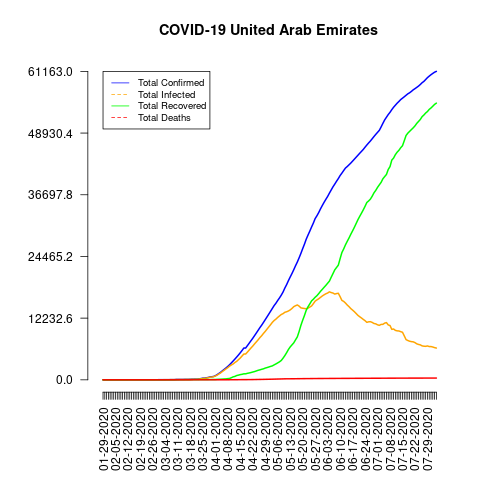

The table this chart was drawn from, first rows:
date, total_confirmed, total_deaths, total_recovered, total_infected, mortality_rate, recovery_rate, daily_growth_rate
01-29-2020, 4, 0, 0, 4, 0.0, 0.0, 1
01-30-2020, 4, 0, 0, 4, 0.0, 0.0, 1.0
01-31-2020, 4, 0, 0, 4, 0.0, 0.0, 1.0
02-01-2020, 4, 0, 0, 4, 0.0, 0.0, 1.0
02-02-2020, 5, 0, 0, 5, 0.0, 0.0, 1.25
02-03-2020, 5, 0, 0, 5, 0.0, 0.0, 1.0
02-04-2020, 5, 0, 0, 5, 0.0, 0.0, 1.0
02-05-2020, 5, 0, 0, 5, 0.0, 0.0, 1.0
02-06-2020, 5, 0, 0, 5, 0.0, 0.0, 1.0
02-07-2020, 5, 0, 0, 5, 0.0, 0.0, 1.0
02-08-2020, 7, 0, 0, 7, 0.0, 0.0, 1.4
02-09-2020, 7, 0, 0, 7, 0.0, 0.0, 1.0
02-10-2020, 8, 0, 0, 8, 0.0, 0.0, 1.143
02-11-2020, 8, 0, 0, 8, 0.0, 0.0, 1.0
02-12-2020, 8, 0, 1, 7, 0.0, 12.5, 1.0
02-13-2020, 8, 0, 1, 7, 0.0, 12.5, 1.0
02-14-2020, 8, 0, 1, 7, 0.0, 12.5, 1.0
02-15-2020, 8, 0, 3, 5, 0.0, 37.5, 1.0
02-16-2020, 9, 0, 4, 5, 0.0, 44.44, 1.125
02-17-2020, 9, 0, 4, 5, 0.0, 44.44, 1.0
02-18-2020, 9, 0, 4, 5, 0.0, 44.44, 1.0
02-19-2020, 9, 0, 4, 5, 0.0, 44.44, 1.0
02-20-2020, 9, 0, 4, 5, 0.0, 44.44, 1.0
02-21-2020, 9, 0, 4, 5, 0.0, 44.44, 1.0
02-22-2020, 13, 0, 4, 9, 0.0, 30.77, 1.444
02-23-2020, 13, 0, 4, 9, 0.0, 30.77, 1.0
02-24-2020, 13, 0, 4, 9, 0.0, 30.77, 1.0
02-25-2020, 13, 0, 4, 9, 0.0, 30.77, 1.0
02-26-2020, 13, 0, 4, 9, 0.0, 30.77, 1.0
02-27-2020, 13, 0, 4, 9, 0.0, 30.77, 1.0
02-28-2020, 19, 0, 5, 14, 0.0, 26.32, 1.462
02-29-2020, 21, 0, 5, 16, 0.0, 23.81, 1.105
03-01-2020, 21, 0, 5, 16, 0.0, 23.81, 1.0
03-02-2020, 21, 0, 5, 16, 0.0, 23.81, 1.0
03-03-2020, 27, 0, 5, 22, 0.0, 18.52, 1.286
03-04-2020, 27, 0, 5, 22, 0.0, 18.52, 1.0
03-05-2020, 29, 0, 5, 24, 0.0, 17.24, 1.074
03-06-2020, 29, 0, 5, 24, 0.0, 17.24, 1.0
03-07-2020, 45, 0, 7, 38, 0.0, 15.56, 1.552
03-08-2020, 45, 0, 7, 38, 0.0, 15.56, 1.0
03-09-2020, 45, 0, 7, 38, 0.0, 15.56, 1.0
03-10-2020, 74, 0, 12, 62, 0.0, 16.22, 1.644
03-11-2020, 74, 0, 17, 57, 0.0, 22.97, 1.0
03-12-2020, 85, 0, 17, 68, 0.0, 20.0, 1.149
03-13-2020, 85, 0, 17, 68, 0.0, 20.0, 1.0
03-14-2020, 85, 0, 17, 68, 0.0, 20.0, 1.0
03-15-2020, 98, 0, 23, 75, 0.0, 23.47, 1.153
03-16-2020, 98, 0, 23, 75, 0.0, 23.47, 1.0
03-17-2020, 98, 0, 23, 75, 0.0, 23.47, 1.0
03-18-2020, 113, 0, 26, 87, 0.0, 23.01, 1.153
03-19-2020, 140, 0, 31, 109, 0.0, 22.14, 1.239
03-20-2020, 140, 2, 31, 109, 1.43, 22.14, 1.0
03-21-2020, 153, 2, 38, 115, 1.31, 24.84, 1.093
03-22-2020, 153, 2, 38, 115, 1.31, 24.84, 1.0
03-23-2020, 198, 2, 41, 157, 1.01, 20.71, 1.294
03-24-2020, 248, 2, 45, 203, 0.81, 18.15, 1.253
03-25-2020, 333, 2, 52, 281, 0.6, 15.62, 1.343
03-26-2020, 333, 2, 52, 281, 0.6, 15.62, 1.0
03-27-2020, 405, 2, 52, 353, 0.49, 12.84, 1.216
03-28-2020, 468, 2, 52, 416, 0.43, 11.11, 1.156
... 128 more rows
